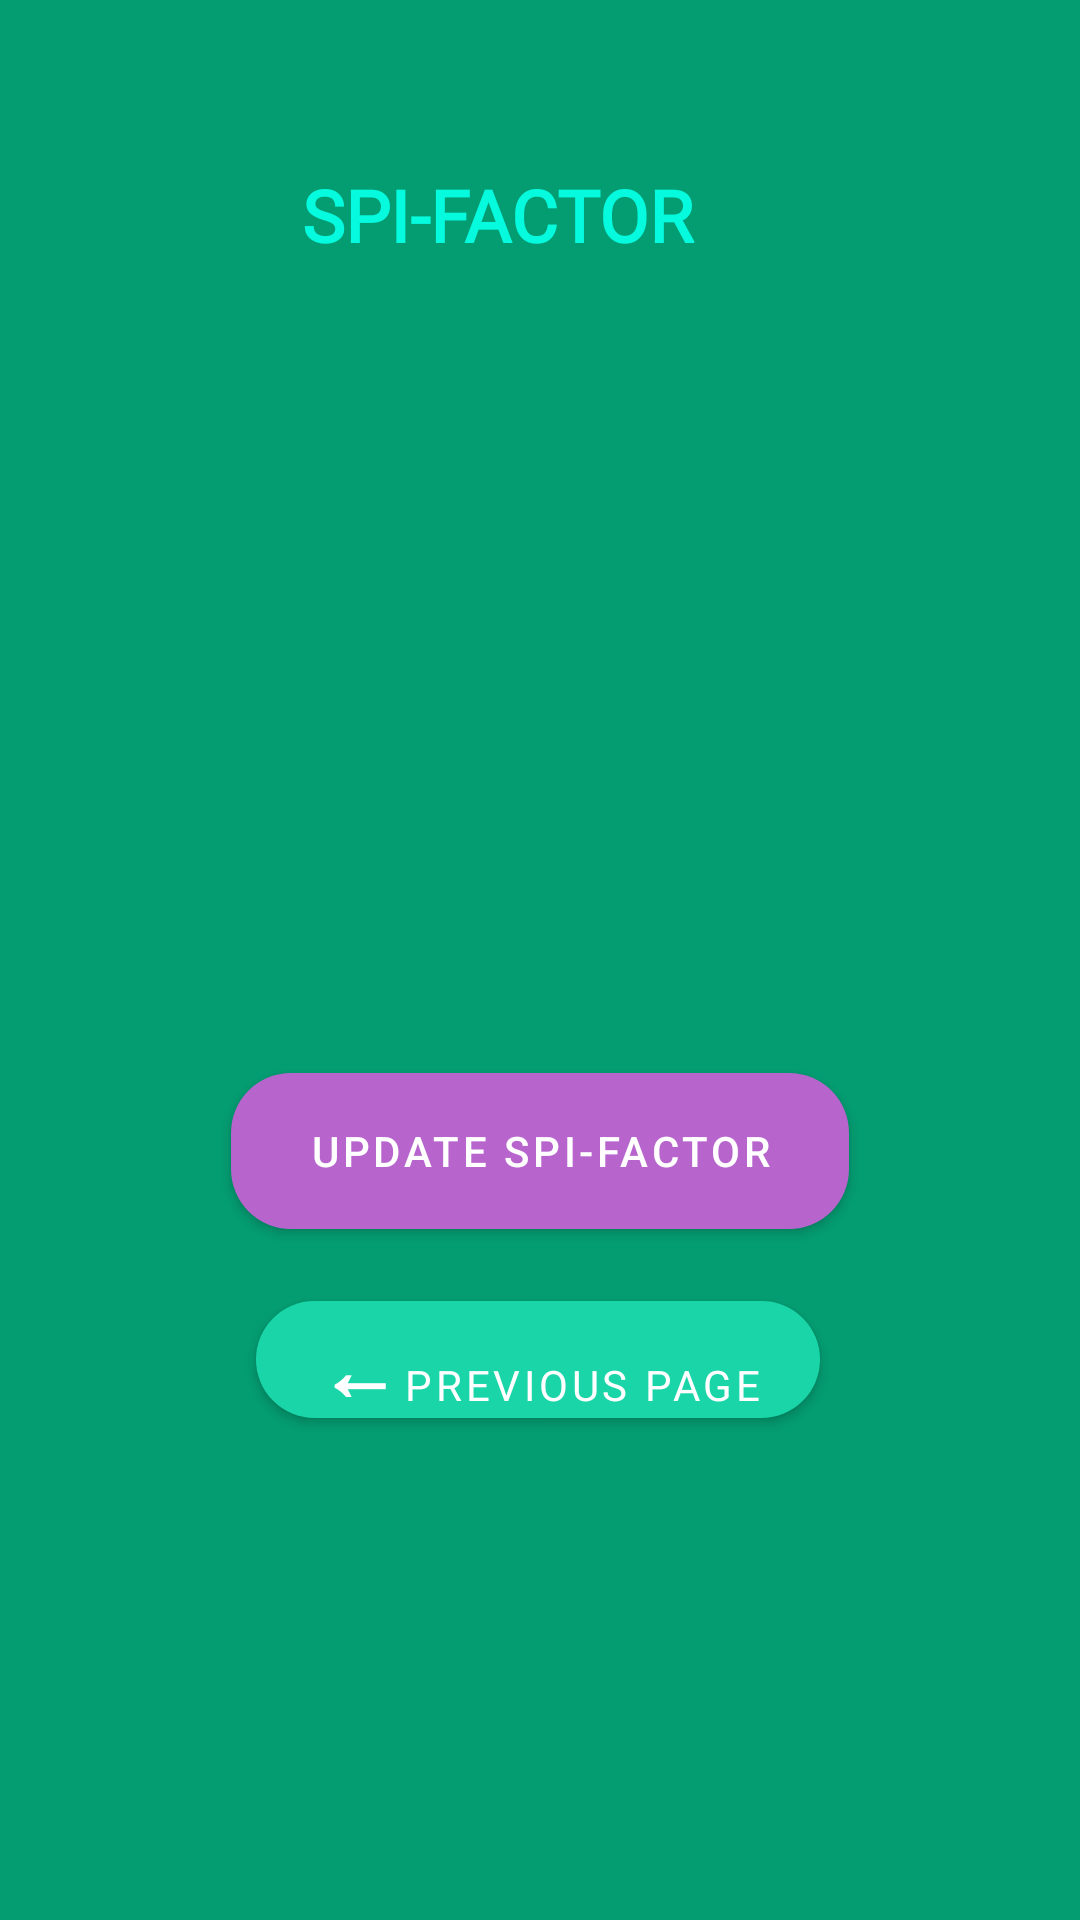

Android layout source for this screen:
<!-- AndroidManifest.xml: application theme Theme.MA2 -->
<!-- res/layout/fragment_second.xml -->
<?xml version="1.0" encoding="utf-8"?>
<androidx.constraintlayout.widget.ConstraintLayout xmlns:android="http://schemas.android.com/apk/res/android"
    xmlns:app="http://schemas.android.com/apk/res-auto"
    xmlns:tools="http://schemas.android.com/tools"
    android:layout_width="match_parent"
    android:layout_height="match_parent"
    android:background="#049C71"
    tools:context=".SecondFragment">

    <TextView
        android:id="@+id/FS_H1"
        android:layout_width="178dp"
        android:layout_height="52dp"
        android:layout_marginEnd="3dp"
        android:layout_marginRight="3dp"
        android:fontFamily="@font/paytone_one"
        android:text="@string/FS_H1"
        android:textColor="#05FADE"
        android:textSize="24sp"
        android:textStyle="bold"
        app:layout_constraintBottom_toTopOf="@id/FS_H2"
        app:layout_constraintEnd_toEndOf="parent"
        app:layout_constraintHorizontal_bias="0.562"
        app:layout_constraintStart_toStartOf="parent"
        app:layout_constraintTop_toTopOf="parent"
        app:layout_constraintVertical_bias="0.364" />

    <TextView
        android:id="@+id/FS_H2"
        android:layout_width="wrap_content"
        android:layout_height="wrap_content"
        app:layout_constraintBottom_toTopOf="@id/FS_B2"
        app:layout_constraintEnd_toEndOf="parent"
        app:layout_constraintStart_toStartOf="parent"
        app:layout_constraintTop_toTopOf="parent" />

    <TextView
        android:id="@+id/FS_H3"
        android:layout_width="276dp"
        android:layout_height="150dp"
        android:layout_marginTop="20dp"
        android:gravity="center"
        android:textColor="#EEF1FF"
        android:textSize="36sp"
        app:layout_constraintBottom_toTopOf="@+id/FS_B1"
        app:layout_constraintEnd_toEndOf="parent"
        app:layout_constraintHorizontal_bias="0.496"
        app:layout_constraintStart_toStartOf="parent"
        app:layout_constraintTop_toBottomOf="@id/FS_H1" />

    <Button
        android:id="@+id/FS_B1"
        android:layout_width="206dp"
        android:layout_height="64dp"
        android:layout_marginTop="50dp"
        android:text="@string/display_spi_factor"
        app:backgroundTint="#B765CD"
        app:cornerRadius="20sp"
        app:layout_constraintBottom_toTopOf="@id/FS_B2"
        app:layout_constraintEnd_toEndOf="parent"
        app:layout_constraintStart_toStartOf="parent"
        app:layout_constraintTop_toBottomOf="@id/FS_H3" />

    <Button
        android:id="@+id/FS_B2"
        android:layout_width="188dp"
        android:layout_height="51dp"
        android:layout_marginTop="100dp"
        android:fontFamily="@font/geo"
        android:text="@string/previous"
        android:textColor="#FFFFFF"
        app:backgroundTint="#19D5A8"
        app:cornerRadius="20sp"
        app:layout_constraintBottom_toBottomOf="parent"
        app:layout_constraintEnd_toEndOf="parent"
        app:layout_constraintHorizontal_bias="0.497"
        app:layout_constraintStart_toStartOf="parent"
        app:layout_constraintTop_toBottomOf="@id/FS_H1"
        app:layout_constraintVertical_bias="0.577" />
</androidx.constraintlayout.widget.ConstraintLayout>
<!-- resources referenced by this layout -->
<resources>
  <string name="FS_H1">SPI-FACTOR</string>
  <string name="display_spi_factor">UPDATE Spi-Factor</string>
  <string name="previous"><b><big><big><big>←</big></big></big></b>Previous Page</string>
  <style name="Theme.MA2" parent="Theme.MaterialComponents.DayNight.DarkActionBar">
          
          <item name="colorPrimary">@color/purple_500</item>
          <item name="colorPrimaryVariant">@color/purple_700</item>
          <item name="colorOnPrimary">@color/white</item>
          
          <item name="colorSecondary">@color/teal_200</item>
          <item name="colorSecondaryVariant">@color/teal_700</item>
          <item name="colorOnSecondary">@color/black</item>
          
          <item name="android:statusBarColor" tools:targetApi="l">?attr/colorPrimaryVariant</item>
          
      </style>
  <!-- not gathered from this repository: default colours our renderer supplied (Android Studio template values) -->
  <color name="purple_500">#FF6200EE</color>
  <color name="purple_700">#FF3700B3</color>
  <color name="teal_200">#FF03DAC5</color>
  <color name="teal_700">#FF018786</color>
  <color name="black">#FF000000</color>
  <color name="white">#FFFFFFFF</color>
</resources>
